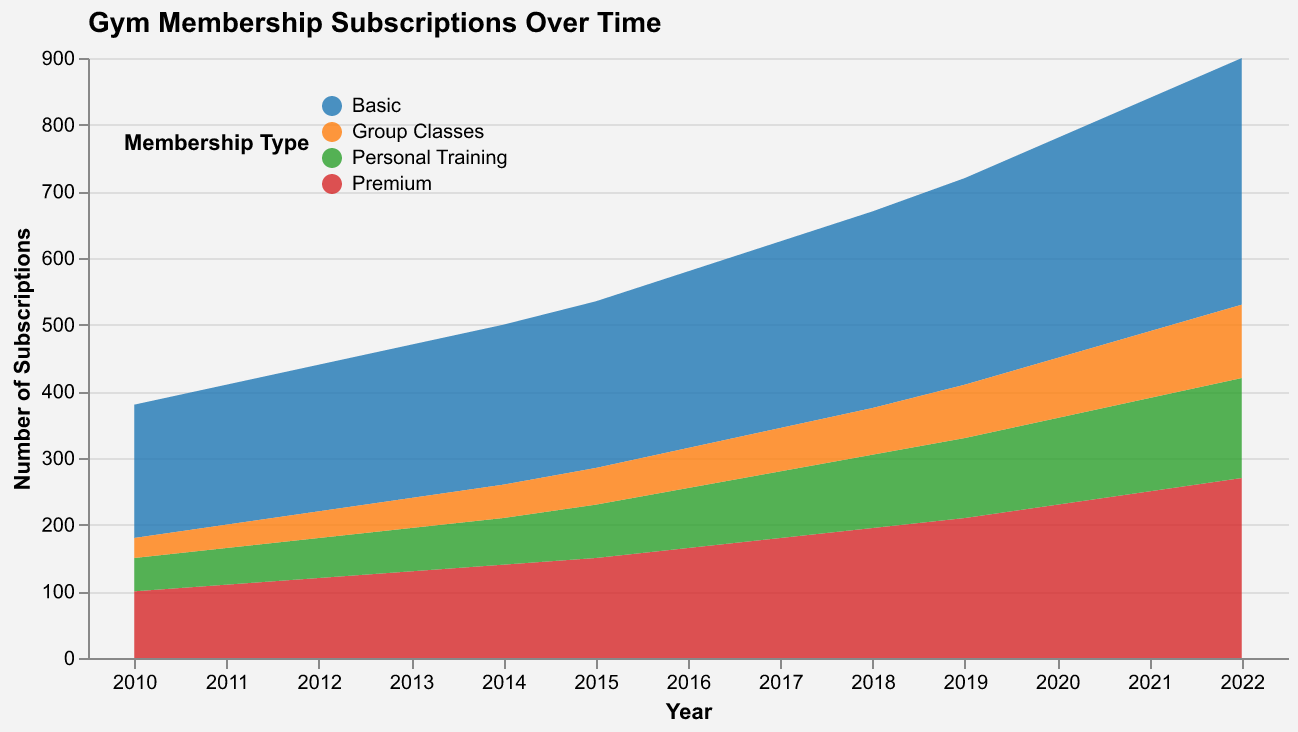

The data file committed next to this chart (first rows):
Year, Basic, Premium, Personal Training, Group Classes
2010, 200, 100, 50, 30
2011, 210, 110, 55, 35
2012, 220, 120, 60, 40
2013, 230, 130, 65, 45
2014, 240, 140, 70, 50
2015, 250, 150, 80, 55
2016, 265, 165, 90, 60
2017, 280, 180, 100, 65
2018, 295, 195, 110, 70
2019, 310, 210, 120, 80
2020, 330, 230, 130, 90
2021, 350, 250, 140, 100
2022, 370, 270, 150, 110
